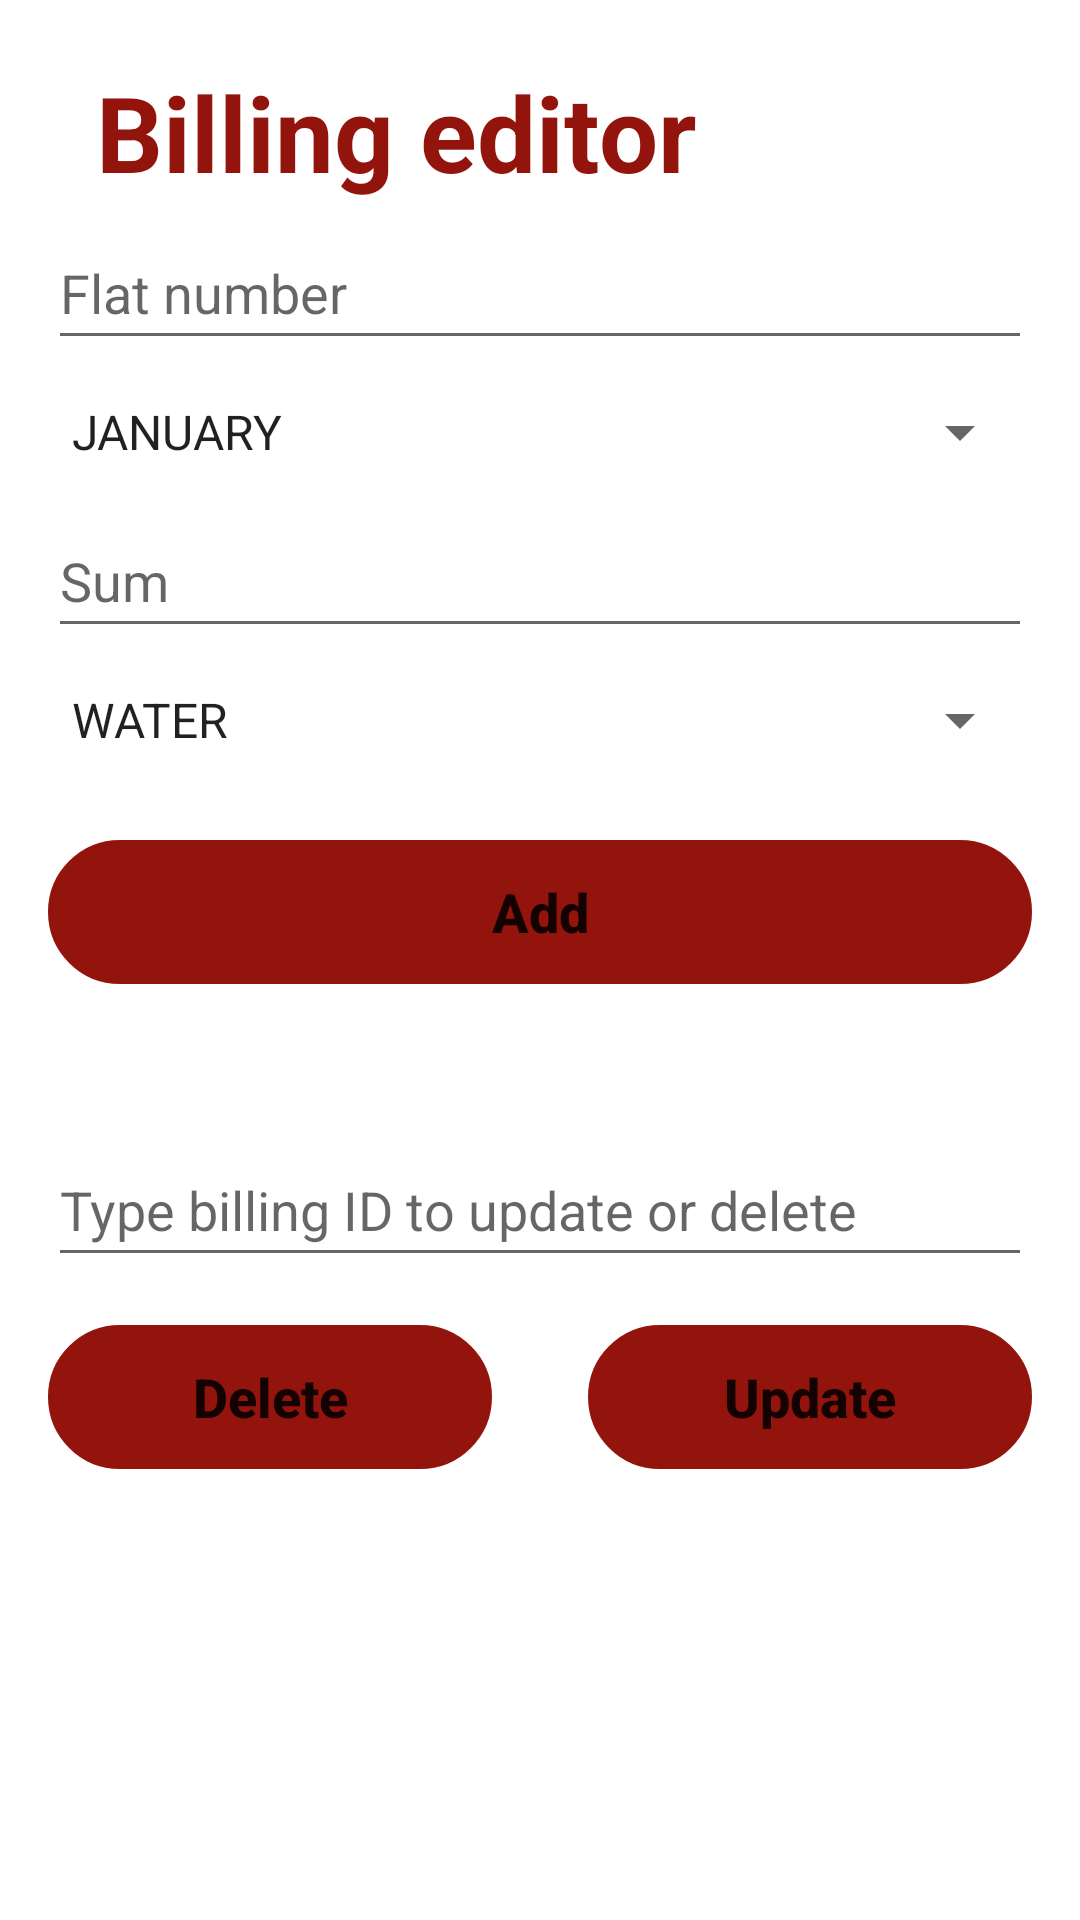

Write the Android layout XML for this screen, with the resource values it uses.
<!-- AndroidManifest.xml: application theme Theme.HomeApp -->
<!-- res/layout/fragment_billing_edit.xml -->
<?xml version="1.0" encoding="utf-8"?>
<androidx.constraintlayout.widget.ConstraintLayout xmlns:android="http://schemas.android.com/apk/res/android"
    xmlns:app="http://schemas.android.com/apk/res-auto"
    xmlns:tools="http://schemas.android.com/tools"
    android:layout_width="match_parent"
    android:layout_height="match_parent"
    android:padding="16dp">

    <androidx.appcompat.widget.Toolbar
        android:id="@+id/toolbarBillingEdit"
        android:layout_width="match_parent"
        android:layout_height="wrap_content"
        app:layout_constraintEnd_toEndOf="parent"
        app:layout_constraintStart_toStartOf="parent"
        app:layout_constraintTop_toTopOf="parent">

        <androidx.constraintlayout.widget.ConstraintLayout
            android:layout_width="match_parent"
            android:layout_height="match_parent"
            tools:layout_editor_absoluteX="16dp"
            tools:layout_editor_absoluteY="5dp">

            <TextView
                android:layout_width="wrap_content"
                android:layout_height="wrap_content"
                android:text="Billing editor"
                android:textColor="@color/red"
                android:textSize="35sp"
                android:textStyle="bold"
                app:layout_constraintBottom_toBottomOf="parent"
                app:layout_constraintStart_toStartOf="parent"
                app:layout_constraintTop_toTopOf="parent" />

        </androidx.constraintlayout.widget.ConstraintLayout>

    </androidx.appcompat.widget.Toolbar>

    <EditText
        android:id="@+id/etBillingFlat"
        android:layout_width="0dp"
        android:layout_height="wrap_content"
        android:ems="10"
        android:hint="Flat number"
        android:inputType="textPersonName"
        android:minHeight="48dp"
        app:layout_constraintEnd_toEndOf="parent"
        app:layout_constraintHorizontal_bias="0.5"
        app:layout_constraintStart_toStartOf="parent"
        app:layout_constraintTop_toBottomOf="@+id/toolbarBillingEdit" />

    <Spinner
        android:id="@+id/spnBillingMonth"
        android:layout_width="0dp"
        android:layout_height="wrap_content"
        android:entries="@array/month_array"
        android:minHeight="48dp"
        app:layout_constraintEnd_toEndOf="parent"
        app:layout_constraintHorizontal_bias="0.5"
        app:layout_constraintStart_toStartOf="parent"
        app:layout_constraintTop_toBottomOf="@id/etBillingFlat" />


    <EditText
        android:id="@+id/etBilllingSum"
        android:layout_width="0dp"
        android:layout_height="wrap_content"
        android:ems="10"
        android:hint="Sum"
        android:inputType="number"
        android:minHeight="48dp"
        app:layout_constraintEnd_toEndOf="parent"
        app:layout_constraintHorizontal_bias="0.5"
        app:layout_constraintStart_toStartOf="parent"
        app:layout_constraintTop_toBottomOf="@+id/spnBillingMonth" />

    <Spinner
        android:id="@+id/spnBillingService"
        android:layout_width="0dp"
        android:layout_height="wrap_content"
        android:entries="@array/service_array"
        android:minHeight="48dp"
        app:layout_constraintEnd_toEndOf="parent"
        app:layout_constraintHorizontal_bias="0.5"
        app:layout_constraintStart_toStartOf="parent"
        app:layout_constraintTop_toBottomOf="@id/etBilllingSum" />

    <EditText
        android:id="@+id/etBillingId"
        android:layout_width="0dp"
        android:layout_height="wrap_content"
        android:ems="10"
        android:hint="Type billing ID to update or delete"
        android:inputType="textPersonName"
        android:minHeight="48dp"
        app:layout_constraintBottom_toBottomOf="parent"
        app:layout_constraintEnd_toEndOf="parent"
        app:layout_constraintStart_toStartOf="parent"
        app:layout_constraintTop_toBottomOf="@+id/btnAddBilling"
        app:layout_constraintVertical_bias="0.2" />

    <Button
        android:id="@+id/btnUpdateBilling"
        style="@style/btn_borderless"
        android:layout_width="0dp"
        android:layout_height="wrap_content"
        android:layout_marginStart="16dp"
        android:layout_marginTop="16dp"
        android:text="Update"
        app:layout_constraintEnd_toEndOf="parent"
        app:layout_constraintHorizontal_bias="0.5"
        app:layout_constraintStart_toEndOf="@+id/btnDeleteBilling"
        app:layout_constraintTop_toBottomOf="@+id/etBillingId" />

    <Button
        android:id="@+id/btnAddBilling"
        style="@style/btn_borderless"
        android:layout_width="0dp"
        android:layout_height="wrap_content"
        android:layout_marginTop="16dp"
        android:text="Add"
        app:layout_constraintEnd_toEndOf="parent"
        app:layout_constraintHorizontal_bias="0.498"
        app:layout_constraintStart_toStartOf="parent"
        app:layout_constraintTop_toBottomOf="@+id/spnBillingService" />

    <Button
        android:id="@+id/btnDeleteBilling"
        style="@style/btn_borderless"
        android:layout_width="0dp"
        android:layout_height="wrap_content"
        android:layout_marginTop="16dp"
        android:layout_marginEnd="16dp"
        android:text="Delete"
        app:layout_constraintEnd_toStartOf="@+id/btnUpdateBilling"
        app:layout_constraintHorizontal_bias="0.5"
        app:layout_constraintStart_toStartOf="parent"
        app:layout_constraintTop_toBottomOf="@+id/etBillingId" />
</androidx.constraintlayout.widget.ConstraintLayout>
<!-- resources referenced by this layout -->
<resources>
  <string-array name="month_array">
          <item>JANUARY</item>
          <item>FEBRUARY</item>
          <item>MARCH</item>
          <item>APRIL</item>
          <item>MAY</item>
          <item>JUNE</item>
          <item>JULY</item>
          <item>AUGUST</item>
          <item>SEPTEMBER</item>
          <item>OCTOBER</item>
          <item>NOVEMBER</item>
          <item>DECEMBER</item>
      </string-array>
  <string-array name="service_array">
          <item>WATER</item>
          <item>ELECTRICITY</item>
          <item>CLEANING</item>
          <item>RENT</item>
          <item>OTHERS</item>
      </string-array>
  <color name="red">#92140C</color>
  <style name="btn_borderless" parent="Widget.AppCompat.Button.Borderless">
          <item name="android:layout_height">wrap_content</item>
          <item name="android:layout_width">wrap_content</item>
          <item name="android:paddingStart">16dp</item>
          <item name="android:paddingEnd">16dp</item>
          <item name="android:background">@drawable/my_button</item>
          <item name="android:textAllCaps">false</item>
          <item name="android:textSize">18sp</item>
          <item name="android:textStyle">bold</item>
      </style>
  <style name="Theme.HomeApp" parent="Theme.MaterialComponents.DayNight.DarkActionBar">
          
          <item name="colorPrimary">@color/grey</item>
          <item name="colorPrimaryVariant">@color/dark_grey</item>
          <item name="colorOnPrimary">@color/white</item>
          
          <item name="colorSecondary">@color/red</item>
          <item name="colorSecondaryVariant">@color/dark_red</item>
          <item name="colorOnSecondary">@color/black</item>
          
          <item name="android:statusBarColor" tools:targetApi="l">?attr/colorPrimaryVariant</item>
          
      </style>
  <!-- drawable my_button (drawable) -->
  <?xml version="1.0" encoding="utf-8"?>
  <selector xmlns:android="http://schemas.android.com/apk/res/android">
      <item android:state_selected="true">
          <shape>
              <stroke android:width="1dp" android:color="@color/red" />
              <corners android:radius="24dp" />
              <solid android:color="@color/red" />
          </shape>
      </item>
      <item>
          <shape>
              <stroke android:width="1dp" android:color="@color/red" />
              <corners android:radius="24dp" />
              <solid android:color="@color/red" />
          </shape>
      </item>
  </selector>
  <color name="grey">#353238</color>
  <color name="dark_grey">#0f0a12</color>
  <color name="white">#FFFFFFFF</color>
  <color name="dark_red">#5e0000</color>
  <color name="black">#FF000000</color>
</resources>
